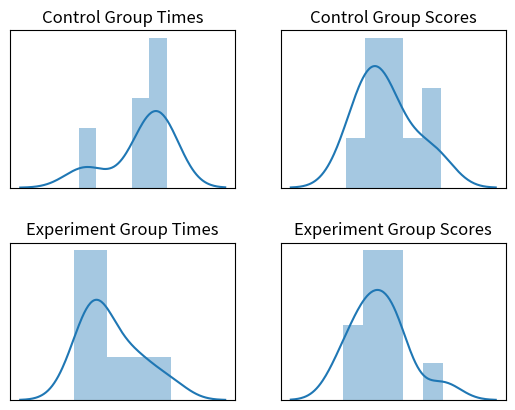

Generate this figure with matplotlib:
control_group_time = [1148,1084,1480,1474,1462,1455,1435,1385,1380,1363]
control_group_score = [3,4,1,1,0,5,2,1,2,2]

experiment_group_time = [600,790,1020,713,770,1279,668,932,1102,806,735]
experiment_group_score = [1,4,0,2,2,2,1,1,1,0,2]

import math
import statistics
import seaborn as sns
import numpy as np
import matplotlib.pyplot as plt
import scipy.stats as stats

def descriptive_stats():
    # mean
    control_group_time_mean = statistics.mean(control_group_time)
    control_group_score_mean = statistics.mean(control_group_score)
    experiment_group_time_mean = statistics.mean(experiment_group_time)
    experiment_group_score_mean = statistics.mean(experiment_group_score)

    # median
    control_group_time_median = statistics.median(control_group_time)
    control_group_score_median = statistics.median(control_group_score)
    experiment_group_time_median = statistics.median(experiment_group_time)
    experiment_group_score_median = statistics.median(experiment_group_score)

    # compare mean and median across different
    plt.figure(1)
    bar_width = 0.3
    plt.subplot(121)
    plt.title("Time taken across Groups")
    bars1 = [control_group_time_mean, experiment_group_time_mean]
    bars2 = [control_group_time_median, experiment_group_time_median]
    r1 = np.arange(len(bars1))
    r2 = [x + bar_width for x in r1]
    plt.bar(r1, bars1, width = bar_width, color = '#F15854', edgecolor = 'black', capsize=7, label='mean')
    plt.bar(r2, bars2, width = bar_width, color = '#FAA43A', edgecolor = 'black', capsize=7, label='median')
    plt.xticks([r + bar_width for r in range(len(bars1))], ['Control Group', 'Experiment'])
    plt.ylabel('Time taken (s)')
    plt.legend()

    plt.subplot(122)
    plt.title("Scores across Groups")
    bars1 = [control_group_score_mean, experiment_group_score_mean]
    bars2 = [control_group_score_median, experiment_group_score_median]
    r1 = np.arange(len(bars1))
    r2 = [x + bar_width for x in r1]
    plt.bar(r1, bars1, width = bar_width, color = '#F15854', edgecolor = 'black', capsize=7, label='mean')
    plt.bar(r2, bars2, width = bar_width, color = '#FAA43A', edgecolor = 'black', capsize=7, label='median')
    plt.xticks([r + bar_width for r in range(len(bars1))], ['Control Group', 'Experiment'])
    plt.ylabel('Score achieved (out of 5)')
    plt.legend()

    plt.subplots_adjust(wspace=0.35)
    plt.savefig('dstats.png', bbox_inches='tight')

def check_normal_distribution():
    # Check data is normally distributed
    plt.figure(2)
    plt.subplot(221)
    plt.tick_params(
        axis='both',         # changes apply to both axis
        which='both',       # both major and minor ticks are affected
        bottom=False,       # ticks along the bottom edge are off
        left=False,         # ticks along the left edge are off
        labelleft=False,    # labels along the left edge are off
        labelbottom=False)  # labels along the bottom edge are off
    plt.title("Control Group Times")
    sns.distplot(control_group_time)
    plt.subplot(222)
    plt.tick_params(
        axis='both',         # changes apply to both axis
        which='both',       # both major and minor ticks are affected
        bottom=False,       # ticks along the bottom edge are off
        left=False,         # ticks along the left edge are off
        labelleft=False,    # labels along the left edge are off
        labelbottom=False)  # labels along the bottom edge are off
    plt.title("Control Group Scores")
    sns.distplot(control_group_score, bins=5)
    plt.subplot(223)
    plt.tick_params(
        axis='both',         # changes apply to both axis
        which='both',       # both major and minor ticks are affected
        bottom=False,       # ticks along the bottom edge are off
        left=False,         # ticks along the left edge are off
        labelleft=False,    # labels along the left edge are off
        labelbottom=False)  # labels along the bottom edge are off
    plt.title("Experiment Group Times")
    sns.distplot(experiment_group_time)
    plt.subplot(224)
    plt.tick_params(
        axis='both',         # changes apply to both axis
        which='both',       # both major and minor ticks are affected
        bottom=False,       # ticks along the bottom edge are off
        left=False,         # ticks along the left edge are off
        labelleft=False,    # labels along the left edge are off
        labelbottom=False)  # labels along the bottom edge are off
    plt.title("Experiment Group Scores")
    sns.distplot(experiment_group_score, bins=5)
    plt.subplots_adjust(hspace=0.35)

    plt.savefig('normal_dists.png', bbox_inches='tight')

def anderson_darling_test(x):
    # https://en.wikipedia.org/wiki/Anderson–Darling_test
    x = np.array(x, dtype='float')
    mean = statistics.mean(x)
    variance = statistics.variance(x)
    normal_x = (x-mean)/math.sqrt(variance)
    normal_cdf_x = [stats.norm.cdf(i) for i in normal_x]
    a_squared_temp = 0
    num_x = len(x)
    for i, phi in enumerate(normal_cdf_x):
        i = i+1
        a_squared_temp += (2*i - 1)*np.log(phi) + (2*(num_x-i) + 1)*np.log(1-phi)
    a_squared_temp /= num_x
    a_squared = - num_x - a_squared_temp
    a_squared *= (1 + 4.0/num_x + 25.0/math.pow(num_x,2))

def t_test_two_tailed(a, b, confidence=0.05):
    stdev_a = statistics.stdev(a)
    stdev_b = statistics.stdev(b)
    num_a = len(a)
    num_b = len(b)
    mean_a = statistics.mean(a)
    mean_b = statistics.mean(b)
    degree_of_freedom = num_a + num_b - 2
    pooled_estimate = ((num_a - 1)*stdev_a**2 + (num_b - 1)*stdev_b**2) / float(degree_of_freedom)
    pooled_estimate = math.sqrt(pooled_estimate)
    SE_mean = pooled_estimate * math.sqrt(1/float(num_a) + 1/float(num_b))
    t = (mean_a - mean_b)/SE_mean
    t_critical = stats.t.ppf(1-confidence/2, degree_of_freedom)
    print("t: {}".format(t))
    print("t_critical: {}".format(t_critical))
    if (t > t_critical):
        print("Since the t value is higher than t_critical, we reject the null hypothesis at a {}% confidence level".format((1-confidence)*100))
    else:
        print("Since the t value is not higher than t_critical, we are unable to reject the null hypothesis at a {:d}% confidence level".format(int((1-confidence)*100)))



if __name__ == '__main__':
    check_normal_distribution()